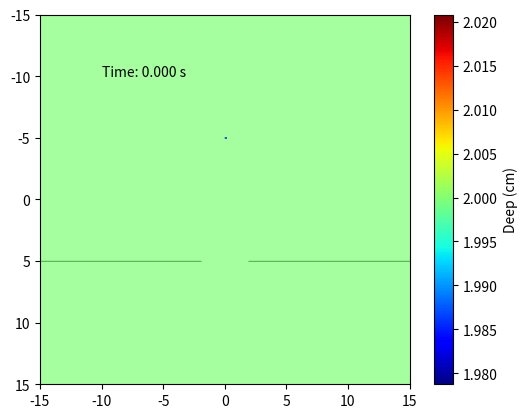

The script that saved this image:
import numpy as np
import matplotlib.pyplot as plt
from matplotlib.animation import FuncAnimation

Nx = 300
Ny = 300

Lx = 30.0
Ly = 30.0

dx = Lx / (Nx - 1)
dy = Ly / (Ny - 1)

alpha = 0.5
c = 1.0
dt = alpha * min(dx, dy) / c

Nt = int(60 / dt)

psi = np.zeros((Nt, Ny, Nx))

psi[0, Ny//3, Nx//2] = -0.5

width_half = 2//dx
xh = Nx//2
mask = np.ones_like(psi[0])
mask[int(Ny - Ny//3), : int(xh - width_half)] = 0.0
mask[int(Ny - Ny//3), int(xh + width_half) : ] = 0.0

rx = (c * dt / dx)**2
ry = (c * dt / dy)**2

for t in range(1, Nt-1):
    x = psi[t, 1:-1, 2:] -2*psi[t, 1:-1, 1:-1] + psi[t, 1:-1, :-2]
    y = psi[t, 2:, 1:-1] -2*psi[t, 1:-1, 1:-1] + psi[t, :-2, 1:-1]

    psi[t+1, 1:-1, 1:-1] = 2*psi[t, 1:-1, 1:-1] - psi[t-1, 1:-1, 1:-1] \
                            + rx*x + ry*y

    psi[t+1] = psi[t+1]*mask

psi = psi + 2.0 # deep

vmin = psi[Nt//10:].min()
vmax = psi[Nt//10:].max()

fig = plt.figure()

mask_plot = plt.imshow(1-mask, cmap = "Greys", extent=[-15, 15, 15, -15])

wave = plt.imshow(np.zeros((Ny, Nx)), cmap="jet", extent=[-15, 15, 15, -15],
                                        vmin=vmin, vmax=vmax, alpha=0.7)

time = plt.text(-10, -10, "")

cbar = plt.colorbar(wave)
cbar.solids.set_edgecolor("face")
cbar.set_label("Deep (cm)")

wave.set_array(psi[Nt//2])
fig.savefig("30.png", dpi = 300)
wave.set_array(psi[-1])
fig.savefig("60.png", dpi = 300)

wave.set_array(psi[0])
def animate(i):
    wave.set_array(psi[i])
    time.set_text("Time: %.3f s"%(dt*i))
    return wave, time,

ani = FuncAnimation(fig, animate, frames=Nt, interval = 25, blit=True)
# ani.save("Onda.mp4")
